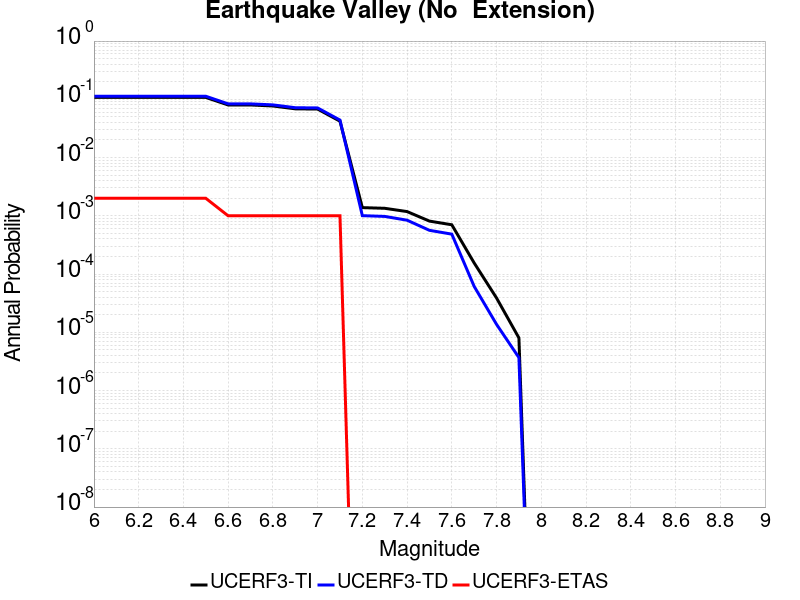

The table this chart was drawn from, first rows:
Magnitude, UCERF3-TI Prob, UCERF3-TD Prob, UCERF3-ETAS Prob
6.0, 0.1078, 0.1129, 0.002
6.1, 0.1078, 0.1129, 0.002
6.2, 0.1078, 0.1129, 0.002
6.3, 0.1078, 0.1129, 0.002
6.4, 0.1078, 0.1129, 0.002
6.5, 0.1078, 0.1129, 0.002
6.6, 0.07995, 0.08352, 0.001
6.7, 0.07995, 0.08352, 0.001
6.8, 0.0768, 0.08025, 0.001
6.9, 0.06867, 0.07178, 0.001
7.0, 0.068, 0.07108, 0.001
7.1, 0.0421, 0.04405, 0.001
7.2, 0.001382, 0.001006, 0.0
7.3, 0.001346, 9.76944E-4, 0.0
7.4, 0.001183, 8.4057794E-4, 0.0
7.5, 8.112519E-4, 5.635025E-4, 0.0
7.6, 7.014841E-4, 4.8454804E-4, 0.0
7.7, 1.5505958E-4, 6.139655E-5, 0.0
7.8, 3.881499E-5, 1.36972385E-5, 0.0
7.9, 8.021658E-6, 3.680629E-6, 0.0
